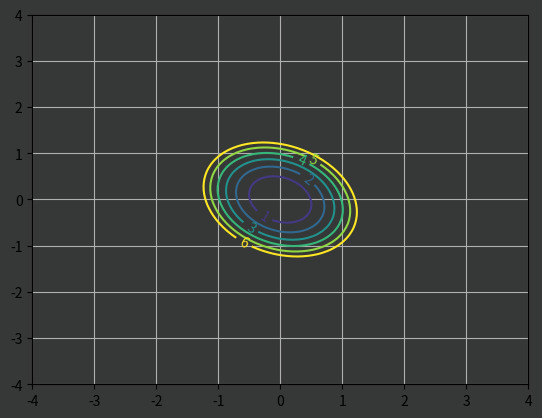

This chart was generated by the following Python code:
import numpy as np
import matplotlib.pyplot as plt

'''
#Si A es de rango completo
def nivel():
    #A = np.random.randn(2,2)
    A = np.array([[375,374], [752,750]], dtype=float)
    #A = A @ A.T

    r = np.linspace(0, 2 * np.pi, 100)
    cosenos = np.cos(r)
    senos = np.sin(r)

    y_0 = np.zeros(100)
    y_1 = np.zeros(100)

    for i in range(100):
        res = A @ np.array([cosenos[i], senos[i]])

        y_0[i] = res[0]
        y_1[i] = res[1]

    fig, ax = plt.subplots(1,1)
    ax.plot(cosenos, senos, label='Bola unidad')
    ax.plot(y_0, y_1, label='Transformacion')
    ax.axis("equal")
    ax.grid()
    print(A)
    plt.show()
'''
def nivel(N, niveles):
    A = np.random.randn(2,2)
    #A = np.array([[1000, 999], [999,998]], dtype=float)
    A = A @ A.T
    X = np.linspace(-4,4,N)
    Y =  np.linspace(-4,4,N)

    XX, YY = np.meshgrid(X,Y)
    ZZ = np.zeros((N,N))

    for idx in range(N):
        for idy in range(N):
            vector = np.array([XX[idx,idy], YY[idx,idy]], dtype=float)
            ZZ[idx,idy] = vector.T @ A @ vector

    fig, ax = plt.subplots(1,1)
    CS = ax.contour(XX, YY, ZZ, niveles)
    ax.clabel(CS, inline=True, fontsize=10)
    #ax.axis("equal")
    ax.grid()
    ax.set_facecolor('xkcd:dark grey')
    fig.patch.set_facecolor('xkcd:dark grey')
    plt.show()

nivel(100, [0,1,2,3,4,5,6])
#nivel()